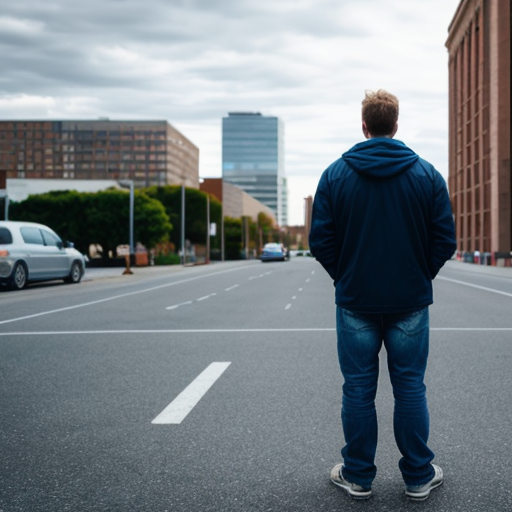
Generation parameters embedded in this image by AUTOMATIC1111 Stable Diffusion web UI or a fork of it (Forge, ...) (PNG 'parameters' text chunk):
amateur picture of an average man standing in front of a building
Negative prompt: nsfw, nude, hands, phone, hand, asian facial features
Steps: 20, Sampler: DPM++ 2M SDE Karras, CFG scale: 7, Seed: 4160707308, Size: 512x512, Model hash: 661697d235, Model: cyberrealistic_v30, Version: v1.3.2